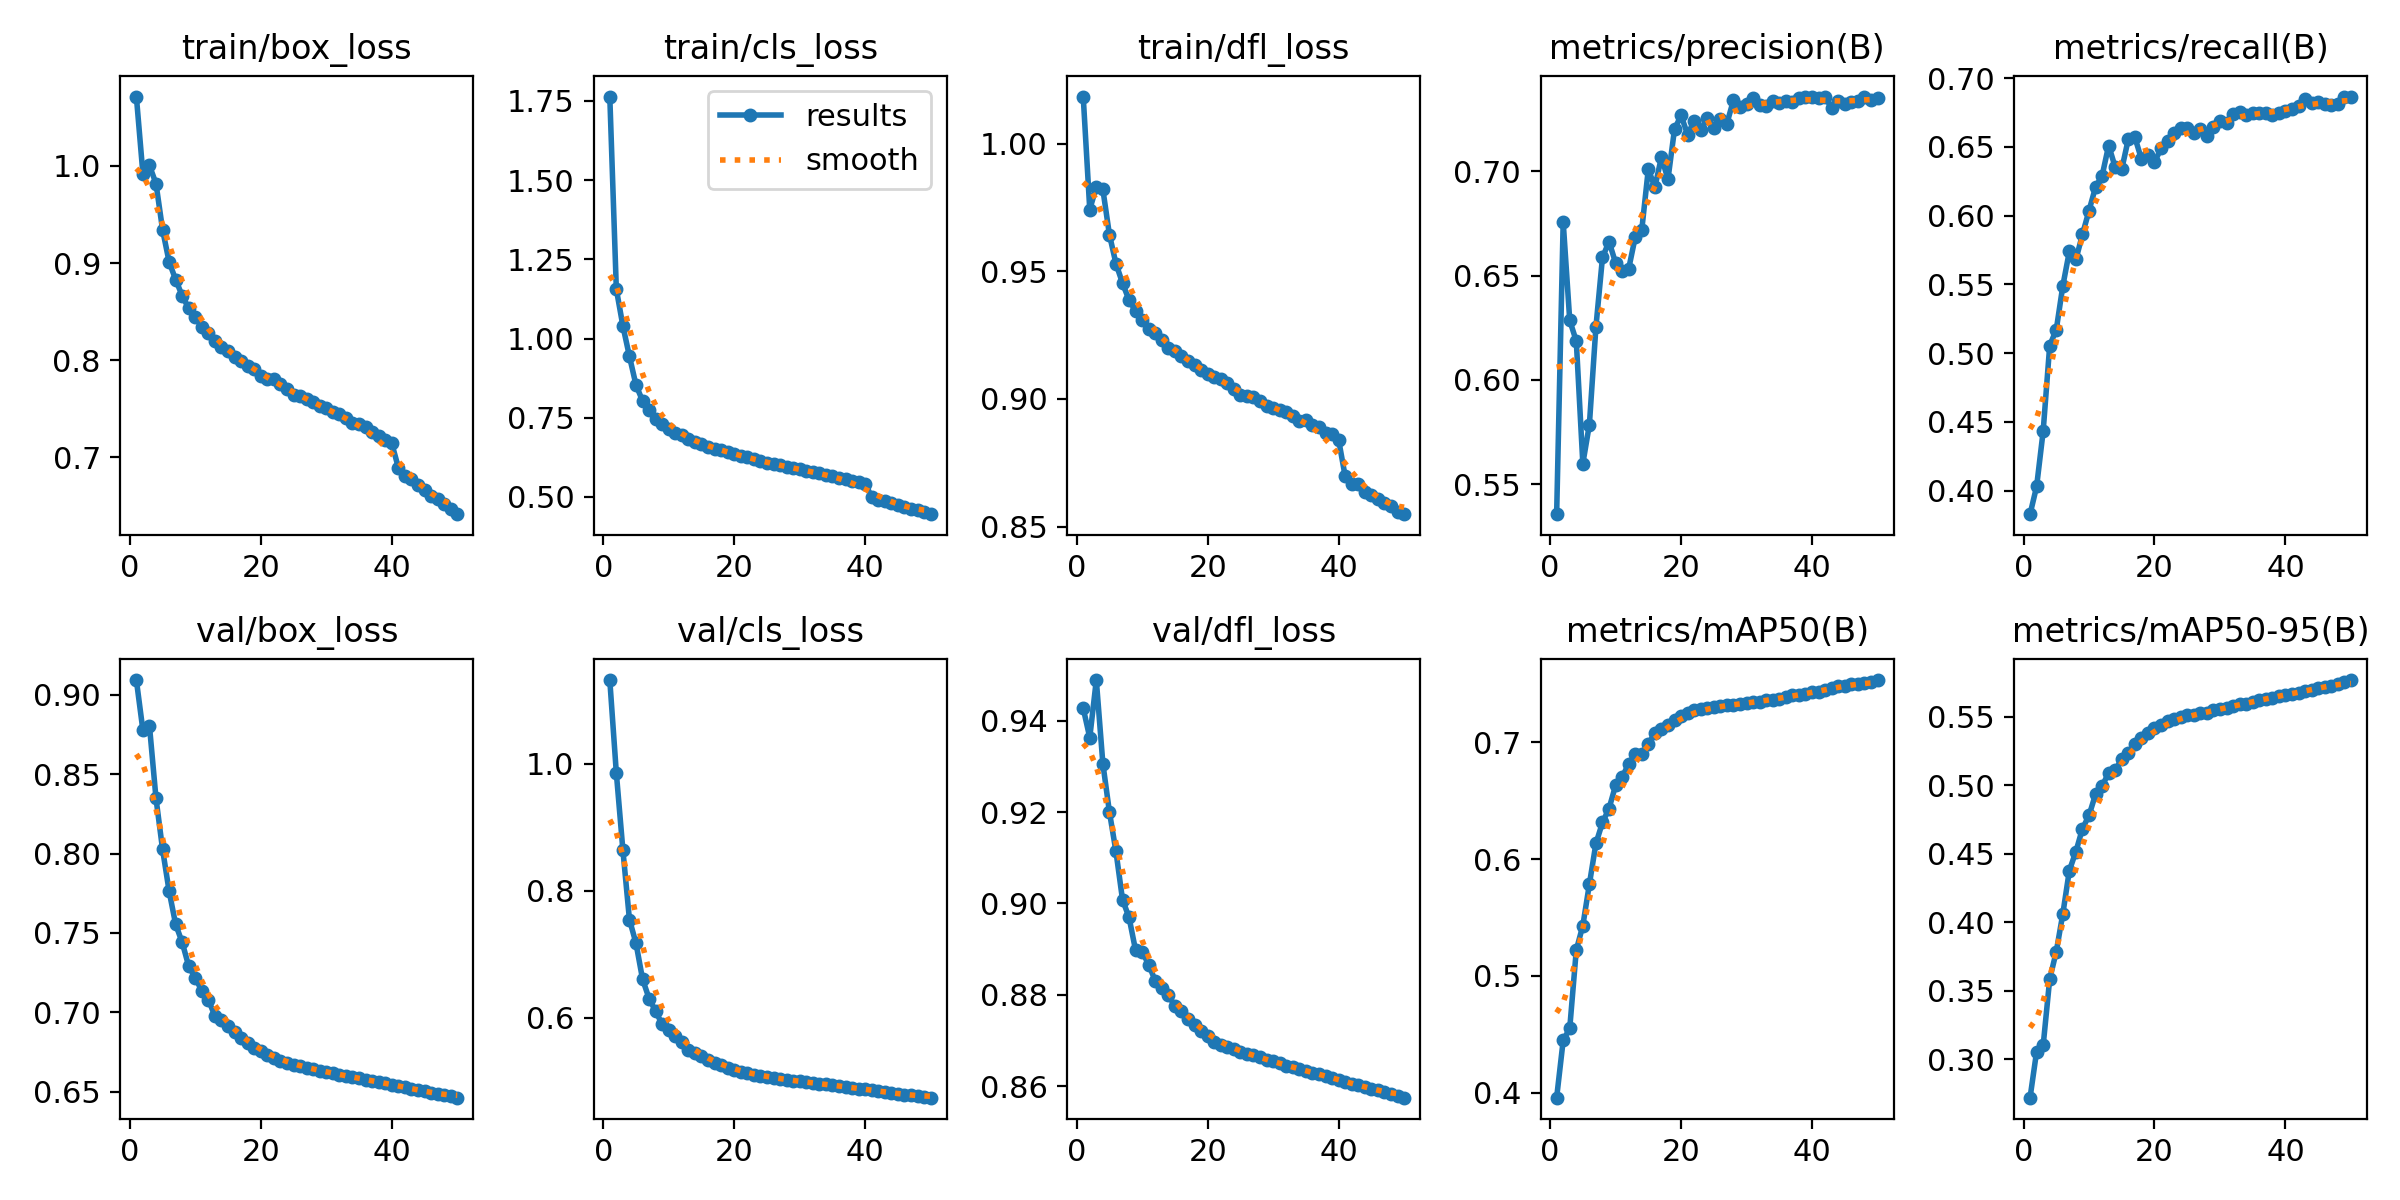

The file beside this chart, header and first rows:
epoch, time, train/box_loss, train/cls_loss, train/dfl_loss, metrics/precision(B), metrics/recall(B), metrics/mAP50(B), metrics/mAP50-95(B), val/box_loss, val/cls_loss, val/dfl_loss, lr/pg0, lr/pg1, lr/pg2
1, 4703, 1.071, 1.764, 1.018, 0.5356, 0.3829, 0.3958, 0.272, 0.9093, 1.132, 0.9427, 0.003332, 0.003332, 0.003332
2, 8947, 0.9918, 1.156, 0.9742, 0.6757, 0.403, 0.4448, 0.3057, 0.8776, 0.9854, 0.9363, 0.006533, 0.006533, 0.006533
3, 13323, 1, 1.04, 0.9831, 0.6285, 0.4432, 0.4552, 0.3101, 0.8805, 0.8642, 0.9489, 0.009603, 0.009603, 0.009603
4, 17273, 0.9817, 0.944, 0.9821, 0.6186, 0.5055, 0.5221, 0.3585, 0.8347, 0.7547, 0.9306, 0.009406, 0.009406, 0.009406
5, 21376, 0.9344, 0.8535, 0.9644, 0.5598, 0.517, 0.5431, 0.3786, 0.8027, 0.7175, 0.92, 0.009208, 0.009208, 0.009208
6, 25383, 0.9013, 0.8037, 0.953, 0.5786, 0.5488, 0.5785, 0.4061, 0.7764, 0.661, 0.9114, 0.00901, 0.00901, 0.00901
7, 29631, 0.8829, 0.7737, 0.9454, 0.6254, 0.574, 0.6134, 0.4378, 0.7554, 0.6303, 0.9008, 0.008812, 0.008812, 0.008812
8, 33579, 0.8664, 0.7471, 0.9387, 0.6586, 0.5681, 0.6313, 0.4516, 0.744, 0.6105, 0.8969, 0.008614, 0.008614, 0.008614
9, 37804, 0.8533, 0.7305, 0.9345, 0.6663, 0.5863, 0.6432, 0.4684, 0.729, 0.5897, 0.8897, 0.008416, 0.008416, 0.008416
10, 41861, 0.8441, 0.7138, 0.9309, 0.6561, 0.6036, 0.663, 0.478, 0.7217, 0.581, 0.8894, 0.008218, 0.008218, 0.008218
11, 45807, 0.8344, 0.7033, 0.9275, 0.6523, 0.6208, 0.6701, 0.4934, 0.7134, 0.5712, 0.8866, 0.00802, 0.00802, 0.00802
12, 49842, 0.8285, 0.6944, 0.9258, 0.6532, 0.629, 0.6815, 0.4995, 0.7079, 0.5616, 0.8831, 0.007822, 0.007822, 0.007822
13, 53986, 0.8201, 0.6823, 0.9231, 0.6684, 0.651, 0.6901, 0.509, 0.6976, 0.5486, 0.8816, 0.007624, 0.007624, 0.007624
14, 57815, 0.8136, 0.6742, 0.9199, 0.6719, 0.6352, 0.6901, 0.5109, 0.6954, 0.5441, 0.88, 0.007426, 0.007426, 0.007426
15, 61852, 0.8096, 0.666, 0.9187, 0.701, 0.6338, 0.6984, 0.5193, 0.6911, 0.5397, 0.8775, 0.007228, 0.007228, 0.007228
16, 65932, 0.803, 0.6575, 0.9167, 0.6923, 0.6556, 0.7081, 0.5237, 0.6875, 0.5334, 0.8766, 0.00703, 0.00703, 0.00703
17, 70580, 0.799, 0.6527, 0.915, 0.7067, 0.6571, 0.7115, 0.5298, 0.6838, 0.5289, 0.8747, 0.006832, 0.006832, 0.006832
18, 75312, 0.7945, 0.6478, 0.9133, 0.6962, 0.6412, 0.7152, 0.5345, 0.681, 0.5249, 0.8735, 0.006634, 0.006634, 0.006634
19, 82159, 0.7906, 0.641, 0.9114, 0.7201, 0.6444, 0.7192, 0.538, 0.6776, 0.521, 0.872, 0.006436, 0.006436, 0.006436
20, 88233, 0.7843, 0.6347, 0.9098, 0.7268, 0.6387, 0.7224, 0.5419, 0.6754, 0.5178, 0.871, 0.006238, 0.006238, 0.006238
21, 92137, 0.7803, 0.6286, 0.9084, 0.7176, 0.649, 0.7252, 0.544, 0.6734, 0.5149, 0.8698, 0.00604, 0.00604, 0.00604
22, 96406, 0.7805, 0.6267, 0.908, 0.7241, 0.6546, 0.7274, 0.5472, 0.6712, 0.5128, 0.8691, 0.005842, 0.005842, 0.005842
23, 100555, 0.7752, 0.6197, 0.9061, 0.7199, 0.6603, 0.7283, 0.5484, 0.6693, 0.5107, 0.8686, 0.005644, 0.005644, 0.005644
24, 104808, 0.77, 0.6136, 0.9038, 0.7254, 0.6637, 0.7291, 0.5496, 0.6681, 0.509, 0.868, 0.005446, 0.005446, 0.005446
25, 109116, 0.764, 0.6067, 0.9017, 0.7209, 0.6637, 0.7304, 0.551, 0.6669, 0.5071, 0.8675, 0.005248, 0.005248, 0.005248
26, 112966, 0.7637, 0.6037, 0.9012, 0.7249, 0.6604, 0.7307, 0.5512, 0.666, 0.5054, 0.8671, 0.00505, 0.00505, 0.00505
27, 116720, 0.7607, 0.5996, 0.9007, 0.7228, 0.6628, 0.7317, 0.5524, 0.665, 0.5039, 0.8667, 0.004852, 0.004852, 0.004852
28, 120743, 0.757, 0.5954, 0.8992, 0.7341, 0.658, 0.7321, 0.5528, 0.6642, 0.5024, 0.8663, 0.004654, 0.004654, 0.004654
29, 124774, 0.7527, 0.5907, 0.8973, 0.731, 0.6644, 0.7328, 0.5547, 0.6632, 0.501, 0.8659, 0.004456, 0.004456, 0.004456
30, 128689, 0.7512, 0.5877, 0.8966, 0.7324, 0.6686, 0.7336, 0.5557, 0.6624, 0.4998, 0.8655, 0.004258, 0.004258, 0.004258
31, 132542, 0.7467, 0.5827, 0.8958, 0.7352, 0.6674, 0.7341, 0.5564, 0.6617, 0.4987, 0.865, 0.00406, 0.00406, 0.00406
32, 136511, 0.7448, 0.579, 0.8949, 0.7317, 0.6737, 0.7347, 0.5579, 0.6609, 0.4975, 0.8645, 0.003862, 0.003862, 0.003862
33, 140374, 0.7408, 0.5752, 0.8932, 0.7314, 0.6757, 0.7357, 0.5591, 0.66, 0.4963, 0.8641, 0.003664, 0.003664, 0.003664
34, 144205, 0.7354, 0.5693, 0.8915, 0.7335, 0.6733, 0.7362, 0.5595, 0.6592, 0.4952, 0.8637, 0.003466, 0.003466, 0.003466
35, 148311, 0.7344, 0.5663, 0.8916, 0.7329, 0.6748, 0.7371, 0.561, 0.6585, 0.494, 0.8634, 0.003268, 0.003268, 0.003268
36, 152691, 0.7309, 0.5614, 0.8898, 0.7338, 0.6743, 0.7386, 0.5621, 0.6577, 0.4927, 0.863, 0.00307, 0.00307, 0.00307
37, 157820, 0.7264, 0.5555, 0.8889, 0.7333, 0.6744, 0.74, 0.5632, 0.6569, 0.4915, 0.8627, 0.002872, 0.002872, 0.002872
38, 162840, 0.7217, 0.5515, 0.8867, 0.735, 0.6734, 0.7405, 0.564, 0.6561, 0.4901, 0.8622, 0.002674, 0.002674, 0.002674
39, 170518, 0.7182, 0.5483, 0.8861, 0.7358, 0.6744, 0.7416, 0.5654, 0.6553, 0.4887, 0.8619, 0.002476, 0.002476, 0.002476
40, 177832, 0.7146, 0.5416, 0.884, 0.7354, 0.6763, 0.7426, 0.5662, 0.6544, 0.4874, 0.8614, 0.002278, 0.002278, 0.002278
41, 184028, 0.6896, 0.5002, 0.8697, 0.735, 0.6779, 0.7429, 0.5669, 0.6538, 0.4862, 0.861, 0.00208, 0.00208, 0.00208
42, 188836, 0.6806, 0.4909, 0.8667, 0.7354, 0.6797, 0.7448, 0.5677, 0.6529, 0.4848, 0.8606, 0.001882, 0.001882, 0.001882
43, 193473, 0.6774, 0.4863, 0.8666, 0.7303, 0.6846, 0.746, 0.5686, 0.652, 0.4834, 0.8602, 0.001684, 0.001684, 0.001684
44, 198032, 0.672, 0.4819, 0.8636, 0.7336, 0.6816, 0.7477, 0.5696, 0.6511, 0.4819, 0.8598, 0.001486, 0.001486, 0.001486
45, 202642, 0.6666, 0.4737, 0.8623, 0.7322, 0.6825, 0.7484, 0.5709, 0.6502, 0.4805, 0.8595, 0.001288, 0.001288, 0.001288
46, 207263, 0.6605, 0.4686, 0.8607, 0.7333, 0.6809, 0.7497, 0.5719, 0.6494, 0.4792, 0.8591, 0.00109, 0.00109, 0.00109
47, 211842, 0.6568, 0.463, 0.8592, 0.7339, 0.6801, 0.75, 0.5728, 0.6486, 0.4779, 0.8587, 0.000892, 0.000892, 0.000892
48, 216405, 0.652, 0.4581, 0.8579, 0.7356, 0.6814, 0.7506, 0.5741, 0.6478, 0.4767, 0.8583, 0.000694, 0.000694, 0.000694
49, 220966, 0.6465, 0.4523, 0.8557, 0.7343, 0.6863, 0.7513, 0.5753, 0.647, 0.4754, 0.8579, 0.000496, 0.000496, 0.000496
50, 225547, 0.6416, 0.4458, 0.8549, 0.7351, 0.6866, 0.7532, 0.5768, 0.6463, 0.4743, 0.8575, 0.000298, 0.000298, 0.000298
